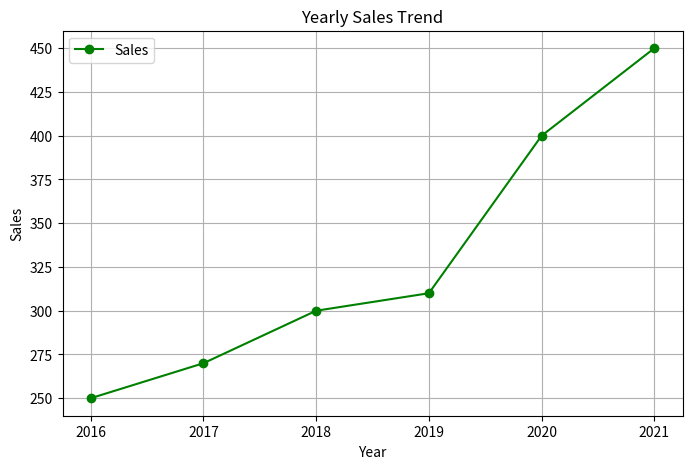

Python code for this plot:
import numpy as np
import pandas as pd
import matplotlib.pyplot as plt
import seaborn as sns
# Sample dataset
data = {
'Year': [2016, 2017, 2018, 2019, 2020, 2021],
'Sales': [250, 270, 300, 310, 400, 450],
'Profit': [20, 30, 50, 45, 60, 75],
'Market_Share': [10, 12, 15, 17, 19, 22]
}
df1 = pd.DataFrame(data)
plt.figure(figsize=(8, 5))
plt.plot(df1['Year'], df1['Sales'], marker='o', color='g', label='Sales') # markers can be o, |, ^, *
plt.title('Yearly Sales Trend')
plt.xlabel('Year')
plt.ylabel('Sales')
plt.grid(True)
plt.legend()
plt.show()
